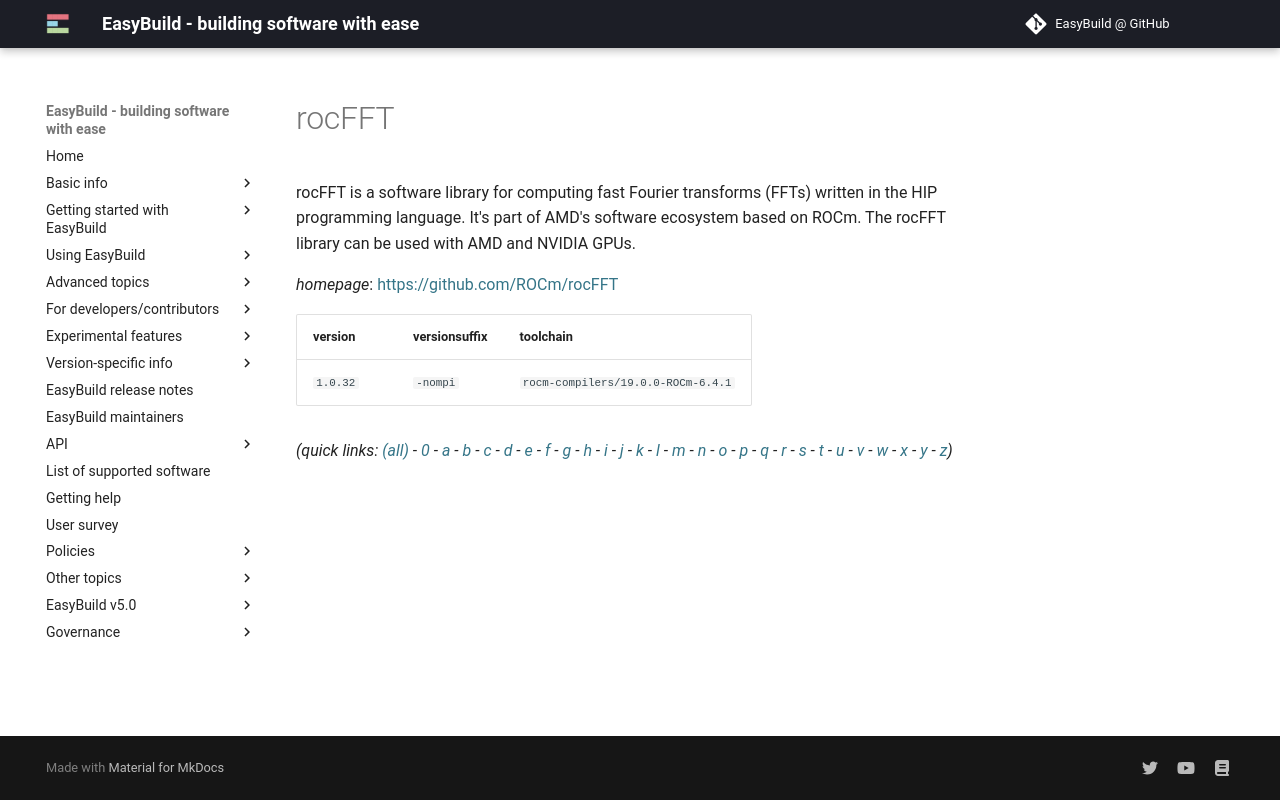

repository: easybuilders/easybuild-docs · page: version-specific/supported-software/r/rocFFT/index.html · generator: mkdocs

---
search:
  boost: 0.5
---
# rocFFT

rocFFT is a software library for computing fast Fourier transforms (FFTs) written in the HIP programming language. It's part of AMD's software ecosystem based on ROCm. The rocFFT library can be used with AMD and NVIDIA GPUs.

*homepage*: <https://github.com/ROCm/rocFFT>

version | versionsuffix | toolchain
--------|---------------|----------
``1.0.32`` | ``-nompi`` | ``rocm-compilers/19.0.0-ROCm-6.4.1``


*(quick links: [(all)](../index.md) - [0](../0/index.md) - [a](../a/index.md) - [b](../b/index.md) - [c](../c/index.md) - [d](../d/index.md) - [e](../e/index.md) - [f](../f/index.md) - [g](../g/index.md) - [h](../h/index.md) - [i](../i/index.md) - [j](../j/index.md) - [k](../k/index.md) - [l](../l/index.md) - [m](../m/index.md) - [n](../n/index.md) - [o](../o/index.md) - [p](../p/index.md) - [q](../q/index.md) - [r](../r/index.md) - [s](../s/index.md) - [t](../t/index.md) - [u](../u/index.md) - [v](../v/index.md) - [w](../w/index.md) - [x](../x/index.md) - [y](../y/index.md) - [z](../z/index.md))*
